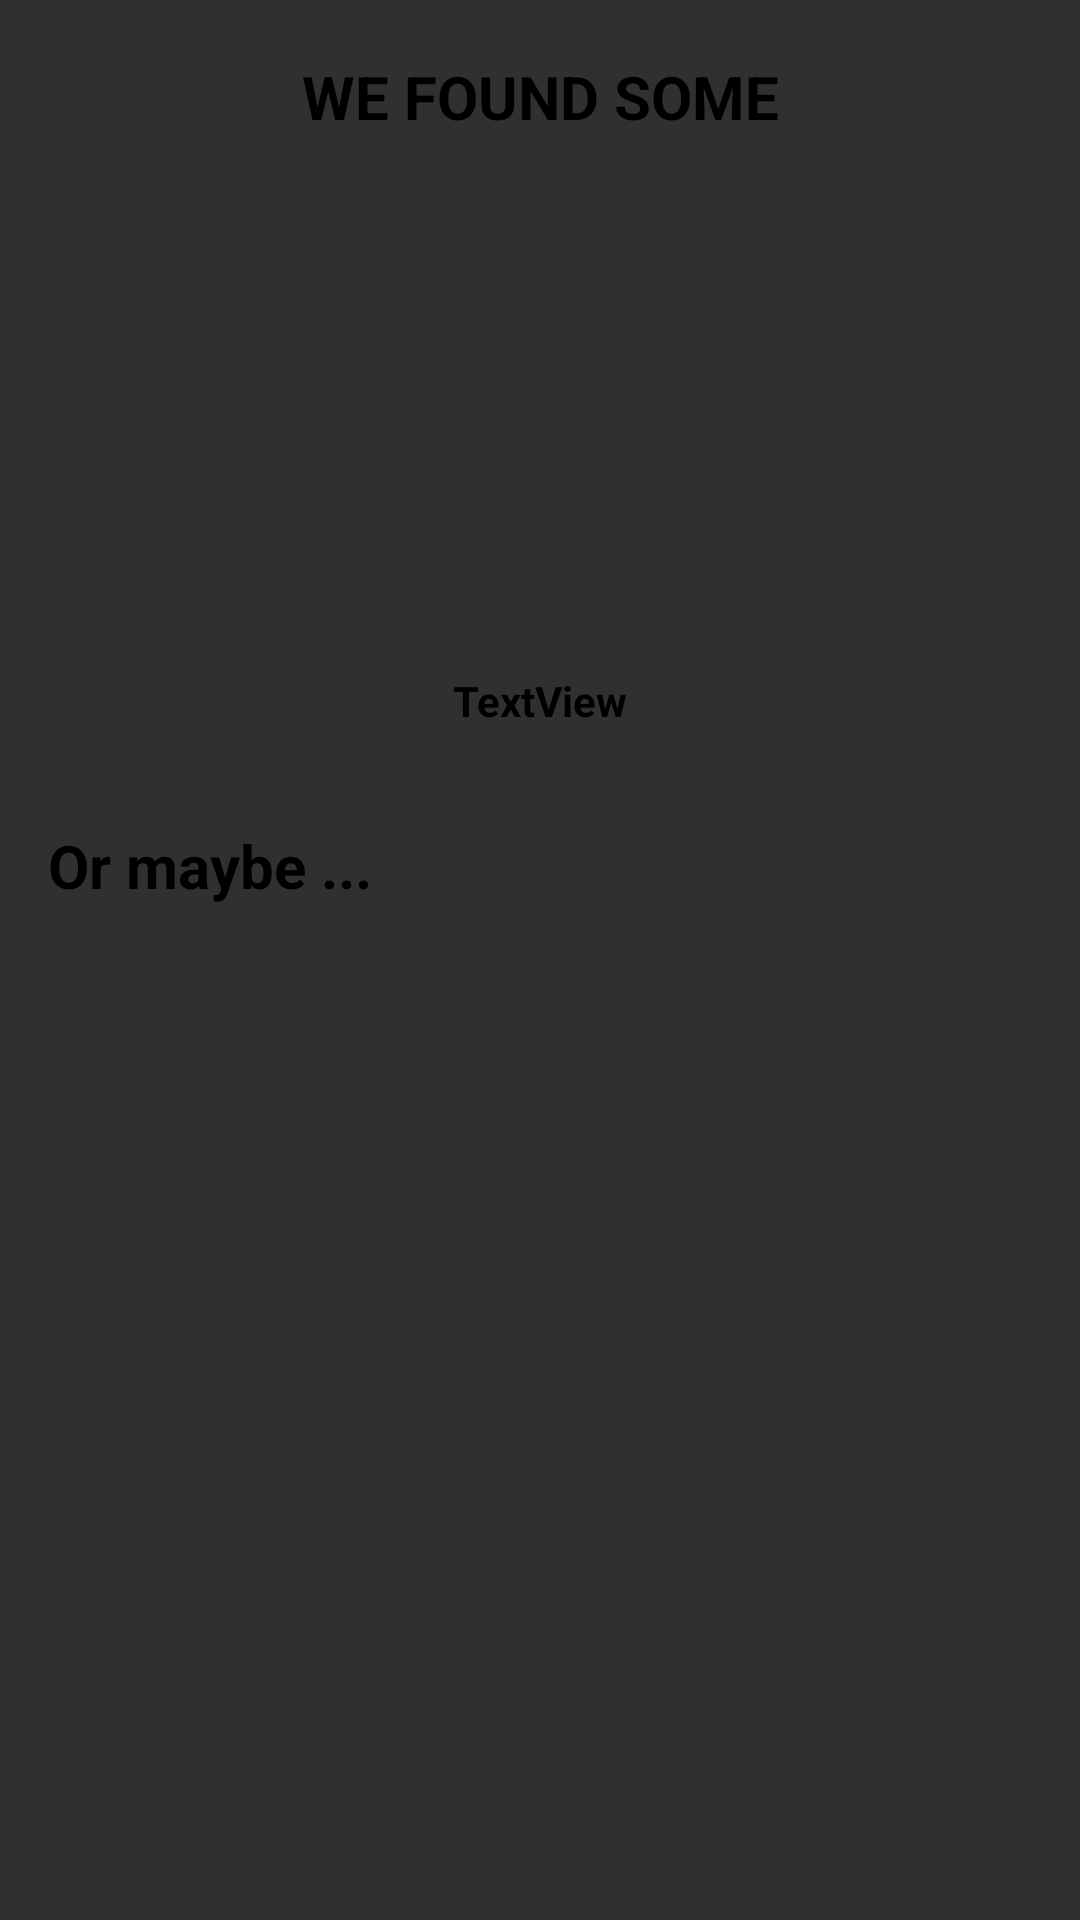

The Android layout XML behind this screen, and the referenced resources:
<!-- AndroidManifest.xml: application theme AppTheme -->
<!-- res/layout/dialog_fragment_scan_result.xml -->
<?xml version="1.0" encoding="utf-8"?>
<android.support.constraint.ConstraintLayout xmlns:android="http://schemas.android.com/apk/res/android"
             xmlns:tools="http://schemas.android.com/tools"
             xmlns:app="http://schemas.android.com/apk/res-auto"
             android:layout_width="match_parent"
             android:layout_height="match_parent"
             tools:context=".presentation.views.usecases.scan.fragment.FragmentScanResult">

    <android.support.v7.widget.AppCompatImageButton
            app:srcCompat="@drawable/ic_arrow_back"
            android:layout_width="32dp"
            android:layout_height="32dp"
            android:background="?android:selectableItemBackground"
            android:id="@+id/fragment_scan_button_back" android:layout_marginTop="16dp"
            app:layout_constraintTop_toTopOf="parent" app:layout_constraintStart_toStartOf="parent"
            android:layout_marginStart="16dp"/>
    <TextView
            android:text="WE FOUND SOME"
            android:layout_width="wrap_content"
            android:layout_height="wrap_content"
            android:id="@+id/fragment_scan_textView_found_fixed"
            app:layout_constraintEnd_toEndOf="parent"
            app:layout_constraintStart_toStartOf="parent"
            app:layout_constraintBottom_toBottomOf="@+id/fragment_scan_button_back"
            app:layout_constraintTop_toTopOf="@+id/fragment_scan_button_back" android:textSize="20sp"
            android:textStyle="bold" android:textColor="@color/colorBlack"/>
    <ImageView
            android:layout_width="128dp"
            android:layout_height="128dp"
            android:id="@+id/fragment_scan_imageView_main" app:layout_constraintStart_toStartOf="parent"
            android:layout_marginStart="8dp" android:layout_marginTop="32dp"
            app:layout_constraintTop_toBottomOf="@+id/fragment_scan_button_back"
            app:layout_constraintEnd_toEndOf="parent" android:layout_marginEnd="8dp"/>
    <TextView
            android:text="TextView"
            android:layout_width="wrap_content"
            android:layout_height="wrap_content"
            android:id="@+id/fragment_scan_textView_main" app:layout_constraintEnd_toEndOf="parent"
            android:layout_marginEnd="8dp"
            app:layout_constraintStart_toStartOf="parent" android:layout_marginStart="8dp"
            android:layout_marginTop="16dp" app:layout_constraintTop_toBottomOf="@+id/fragment_scan_imageView_main"
            android:textStyle="bold" android:textColor="@color/colorBlack"/>
    <TextView
            android:text="Or maybe ..."
            android:layout_width="wrap_content"
            android:layout_height="wrap_content"
            android:id="@+id/fragment_scan_textView_extra_fixed" android:layout_marginTop="32dp"
            app:layout_constraintTop_toBottomOf="@+id/fragment_scan_textView_main"
            app:layout_constraintStart_toStartOf="parent" android:layout_marginStart="16dp" android:textStyle="bold"
            android:textSize="20sp" android:textColor="@color/colorBlack"/>
    <android.support.v7.widget.RecyclerView
            android:layout_width="match_parent"
            android:layout_height="wrap_content"
            android:layout_marginTop="16dp"
            app:layout_constraintTop_toBottomOf="@+id/fragment_scan_textView_extra_fixed"
            android:id="@+id/fragment_scan_recyclerView_extra" app:layout_constraintStart_toStartOf="parent"
            app:layout_constraintEnd_toEndOf="parent"/>

</android.support.constraint.ConstraintLayout>
<!-- resources referenced by this layout -->
<resources>
  <color name="colorBlack">#000000</color>
  <style name="AppTheme" parent="Theme.AppCompat.NoActionBar">
          <item name="searchViewStyle">@style/SearchViewTheme</item>
      </style>
  <style name="SearchViewTheme" parent="Theme.AppCompat.NoActionBar">
          <item name="autoCompleteTextViewStyle">@style/SearchAutoCompleteTextView</item>
          <item name="searchViewStyle">@style/SearchViewStyle</item>
      </style>
  <style name="SearchAutoCompleteTextView" parent="Widget.AppCompat.AutoCompleteTextView">
          <item name="android:textColor">@color/colorBlack</item>
          <item name="android:textColorHint">@color/colorGrey</item>
          <item name="android:textSize">@dimen/fontSizeBig</item>
      </style>
  <style name="SearchViewStyle" parent="Widget.AppCompat.SearchView">
          <item name="searchIcon">@drawable/ic_search_16dp</item>
          <item name="queryBackground">@android:color/transparent</item>
          <item name="android:queryHint">@string/search_recipe</item>
          <item name="iconifiedByDefault">false</item>
      </style>
  <color name="colorGrey">#9E9E9E</color>
  <dimen name="fontSizeBig">20dp</dimen>
  <!-- drawable ic_search_16dp (drawable) -->
  <vector android:height="16dp" android:viewportHeight="56.966"
      android:viewportWidth="56.966" android:width="16dp" xmlns:android="http://schemas.android.com/apk/res/android">
      <path android:fillColor="@color/colorGrey" android:pathData="M55.146,51.887L41.588,37.786c3.486,-4.144 5.396,-9.358 5.396,-14.786c0,-12.682 -10.318,-23 -23,-23s-23,10.318 -23,23s10.318,23 23,23c4.761,0 9.298,-1.436 13.177,-4.162l13.661,14.208c0.571,0.593 1.339,0.92 2.162,0.92c0.779,0 1.518,-0.297 2.079,-0.837C56.255,54.982 56.293,53.08 55.146,51.887zM23.984,6c9.374,0 17,7.626 17,17s-7.626,17 -17,17s-17,-7.626 -17,-17S14.61,6 23.984,6z"/>
  </vector>
</resources>
